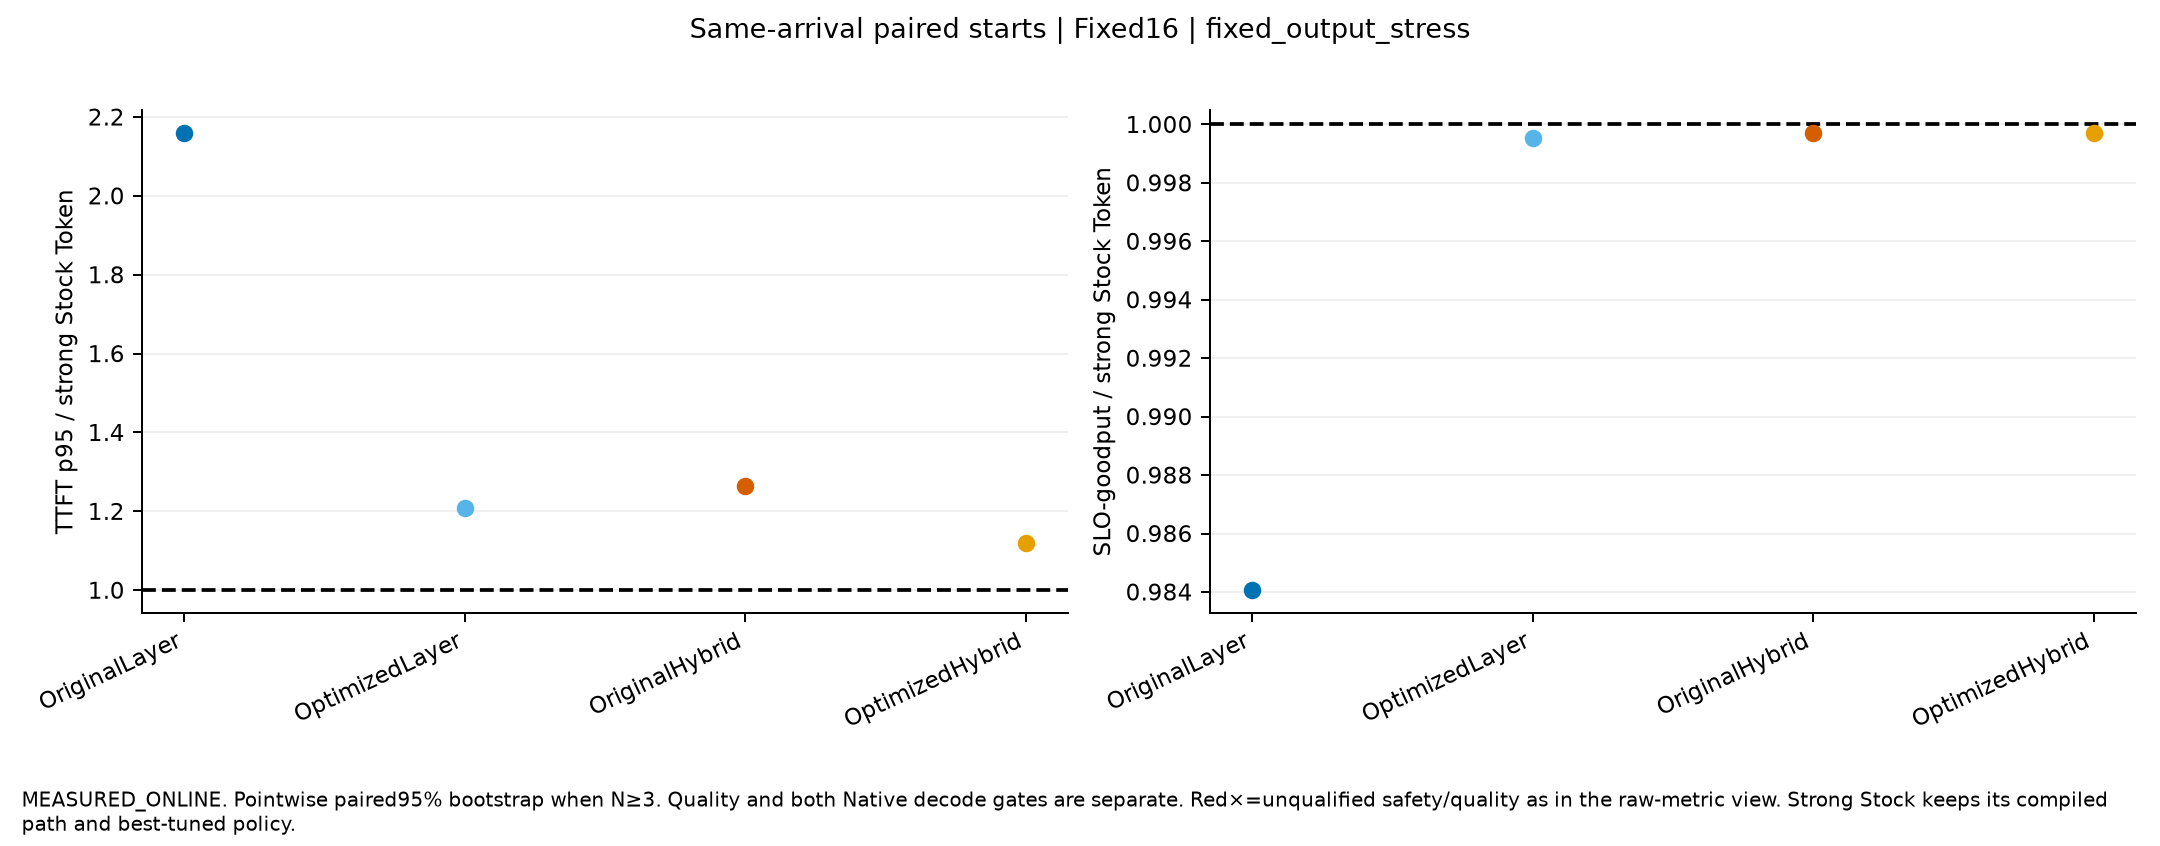

The data file committed next to this chart (first rows):
mode, left, right, paired_starts, quality_passed_all_paired_starts, runtime_policy_passed_all_paired_starts, per_start_request_output_work_exact, ratios, P_critical_path_ratio, P_critical_path_delta_ms, mean_host_delta_ms, evidence, scope, execution_conditions
Fixed16, OriginalLayer, StockToken, 1, True, True, [true], {"TTFT_p95_ms": {"estimate": 2.159375362…, {"estimate": 2.970540234705309, "CI95": …, {"estimate": 1405.6751439250852, "CI95":…, {"TTFT_ms": {"estimate": 1256.8531616804…, MEASURED_ONLINE_PAIRED_START_COMPARISON, Same physical pair and request/arrival c…, [{"name": "PC_OutputStress_Fixed16_s0_St…
Fixed16, OptimizedLayer, StockToken, 1, True, True, [true], {"TTFT_p95_ms": {"estimate": 1.209013325…, {"estimate": 1.3333856550267276, "CI95":…, {"estimate": 237.81901042093523, "CI95":…, {"TTFT_ms": {"estimate": 222.94473674264…, MEASURED_ONLINE_PAIRED_START_COMPARISON, Same physical pair and request/arrival c…, [{"name": "PC_OutputStress_Fixed16_s0_St…
Fixed16, OriginalHybrid, StockToken, 1, True, True, [true], {"TTFT_p95_ms": {"estimate": 1.264141083…, {"estimate": 1.4628481945426872, "CI95":…, {"estimate": 330.1704735689175, "CI95": …, {"TTFT_ms": {"estimate": 282.32022025622…, MEASURED_ONLINE_PAIRED_START_COMPARISON, Same physical pair and request/arrival c…, [{"name": "PC_OutputStress_Fixed16_s0_St…
Fixed16, OptimizedHybrid, StockToken, 1, True, True, [true], {"TTFT_p95_ms": {"estimate": 1.118988090…, {"estimate": 1.1385226123312795, "CI95":…, {"estimate": 98.81442134307383, "CI95": …, {"TTFT_ms": {"estimate": 133.42706094651…, MEASURED_ONLINE_PAIRED_START_COMPARISON, Same physical pair and request/arrival c…, [{"name": "PC_OutputStress_Fixed16_s0_St…
